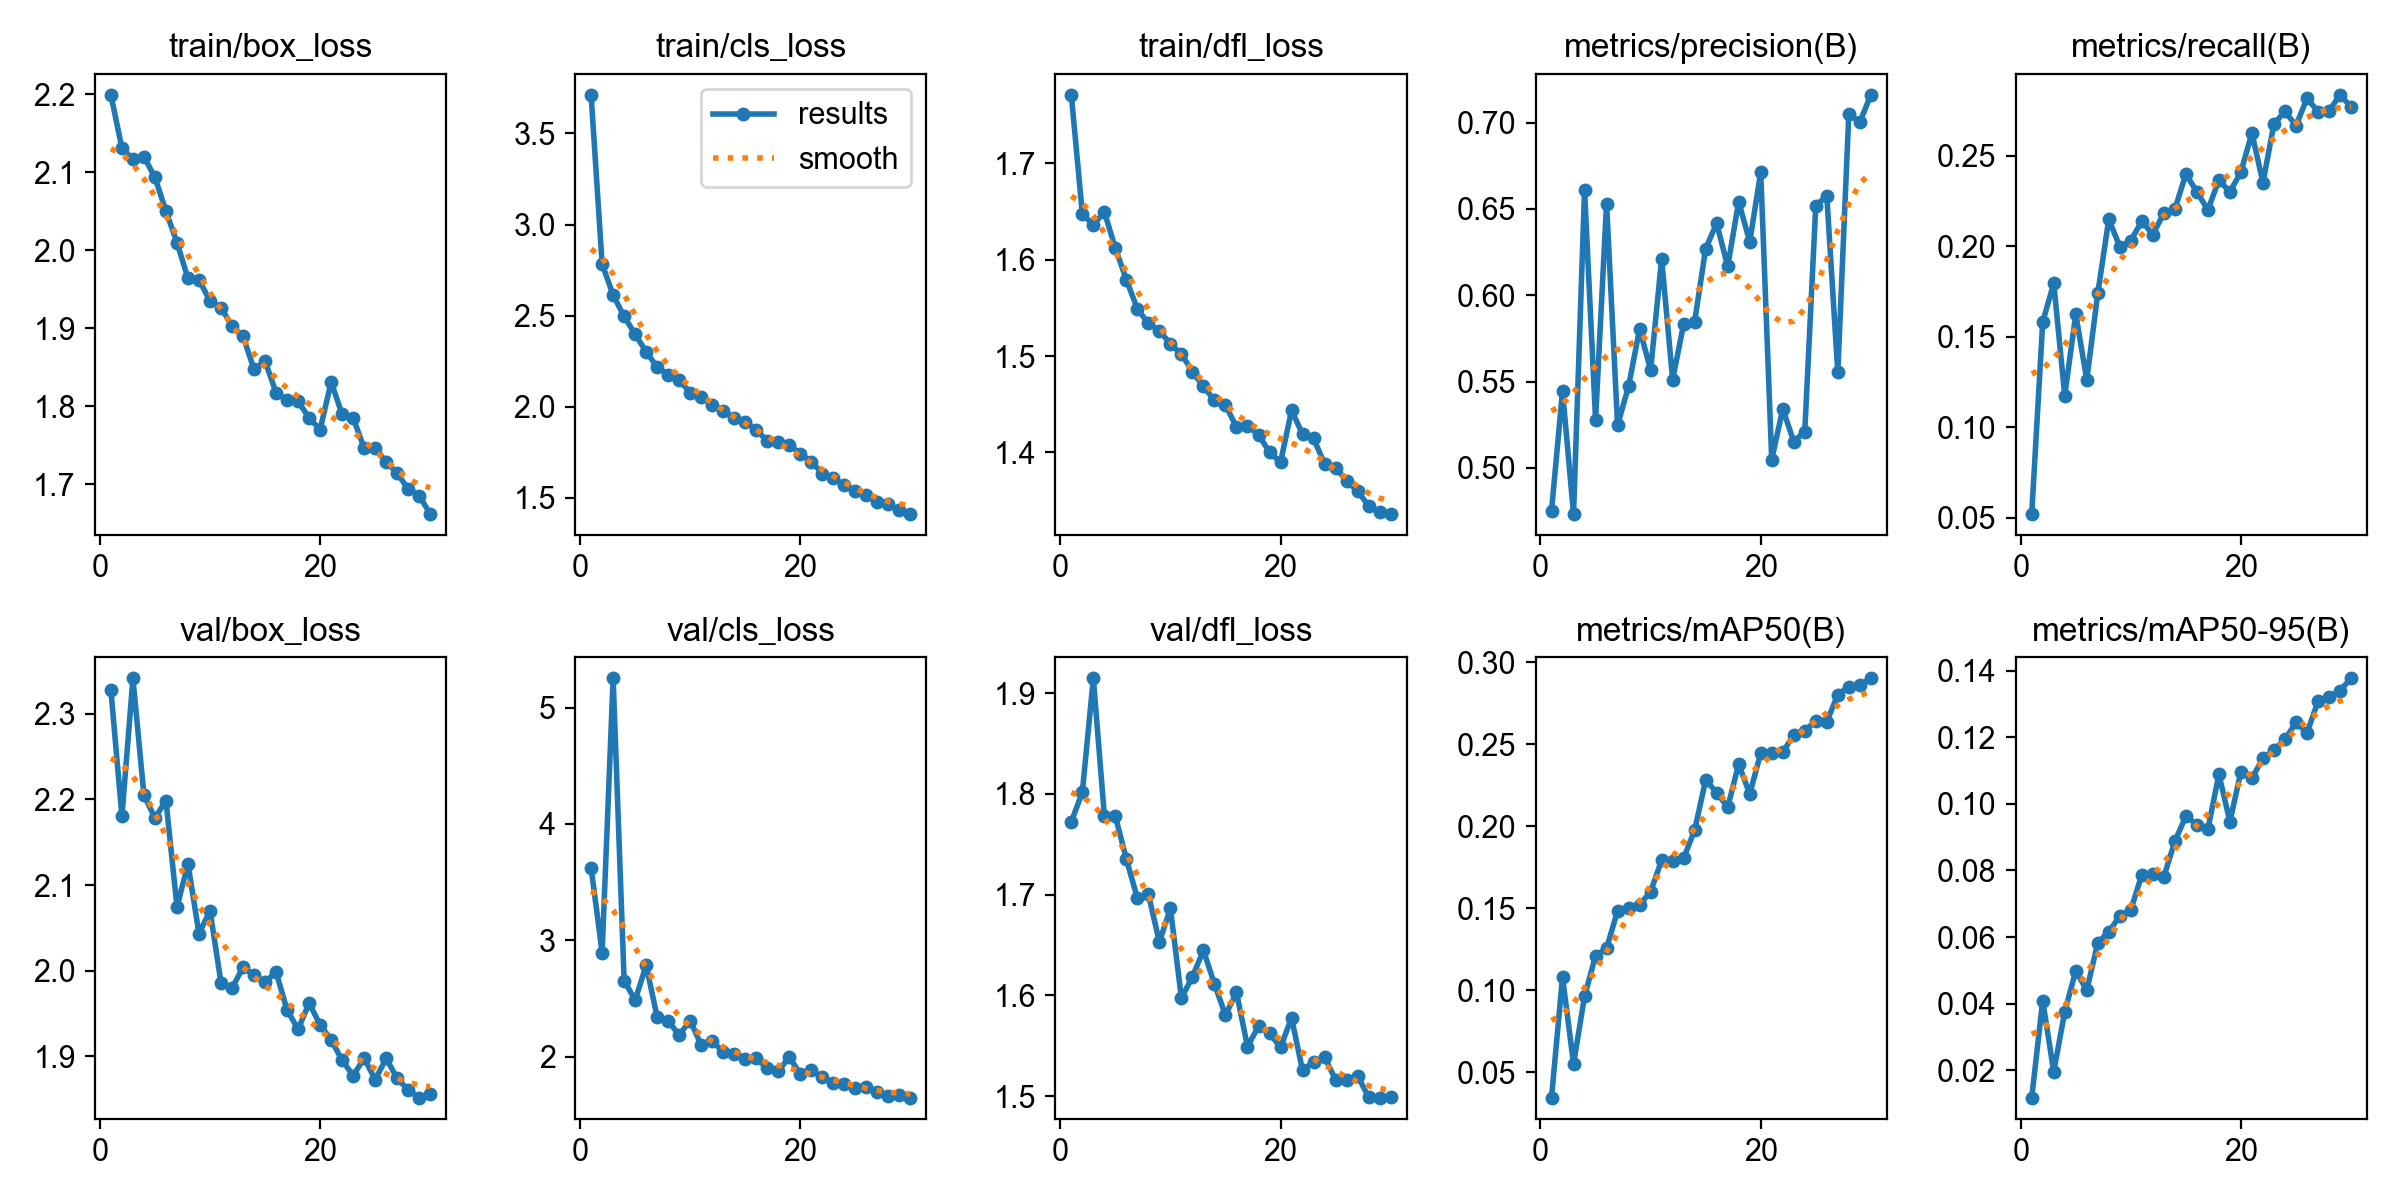

Data behind this chart, as committed beside it:
epoch, time, train/box_loss, train/cls_loss, train/dfl_loss, metrics/precision(B), metrics/recall(B), metrics/mAP50(B), metrics/mAP50-95(B), val/box_loss, val/cls_loss, val/dfl_loss, lr/pg0, lr/pg1, lr/pg2
1, 779.2, 2.199, 3.712, 1.771, 0.4751, 0.05214, 0.03453, 0.01171, 2.327, 3.624, 1.772, 0.0002752, 0.0002752, 0.0002752
2, 1481, 2.131, 2.783, 1.648, 0.5446, 0.1582, 0.1081, 0.04086, 2.18, 2.895, 1.802, 0.0005346, 0.0005346, 0.0005346
3, 2217, 2.117, 2.613, 1.636, 0.4733, 0.1795, 0.05506, 0.01948, 2.341, 5.252, 1.915, 0.0007757, 0.0007757, 0.0007757
4, 3170, 2.12, 2.495, 1.65, 0.6609, 0.1174, 0.09625, 0.03753, 2.205, 2.653, 1.778, 0.0007505, 0.0007505, 0.0007505
5, 4153, 2.093, 2.398, 1.612, 0.5279, 0.1625, 0.121, 0.04981, 2.178, 2.486, 1.778, 0.000723, 0.000723, 0.000723
6, 5187, 2.05, 2.302, 1.579, 0.6531, 0.1262, 0.1256, 0.04398, 2.199, 2.785, 1.735, 0.0006956, 0.0006956, 0.0006956
7, 6067, 2.01, 2.217, 1.549, 0.5247, 0.1739, 0.1484, 0.05832, 2.074, 2.339, 1.696, 0.0006681, 0.0006681, 0.0006681
8, 6743, 1.964, 2.176, 1.534, 0.5474, 0.2149, 0.1504, 0.06156, 2.125, 2.304, 1.7, 0.0006406, 0.0006406, 0.0006406
9, 7414, 1.962, 2.146, 1.526, 0.5805, 0.1996, 0.152, 0.06631, 2.043, 2.187, 1.653, 0.0006131, 0.0006131, 0.0006131
10, 8088, 1.935, 2.077, 1.512, 0.5567, 0.2031, 0.1601, 0.06814, 2.07, 2.31, 1.686, 0.0005856, 0.0005856, 0.0005856
11, 8760, 1.926, 2.054, 1.502, 0.621, 0.2137, 0.1793, 0.0787, 1.986, 2.099, 1.597, 0.0005581, 0.0005581, 0.0005581
12, 9609, 1.903, 2.011, 1.484, 0.5511, 0.2064, 0.1787, 0.07882, 1.98, 2.131, 1.619, 0.0005306, 0.0005306, 0.0005306
13, 10675, 1.889, 1.977, 1.468, 0.5833, 0.2182, 0.1806, 0.07809, 2.004, 2.043, 1.645, 0.0005031, 0.0005031, 0.0005031
14, 1142, 1.847, 1.937, 1.454, 0.5848, 0.2204, 0.1976, 0.08877, 1.995, 2.025, 1.611, 0.0004756, 0.0004756, 0.0004756
15, 1949, 1.858, 1.919, 1.449, 0.627, 0.2399, 0.2282, 0.09633, 1.987, 1.979, 1.581, 0.0004482, 0.0004482, 0.0004482
16, 2642, 1.817, 1.871, 1.426, 0.6417, 0.23, 0.2205, 0.0938, 1.998, 1.985, 1.603, 0.0004207, 0.0004207, 0.0004207
17, 3343, 1.808, 1.815, 1.427, 0.6167, 0.22, 0.2115, 0.09241, 1.954, 1.899, 1.549, 0.0003932, 0.0003932, 0.0003932
18, 4023, 1.806, 1.807, 1.418, 0.6542, 0.2365, 0.2379, 0.1089, 1.931, 1.879, 1.569, 0.0003657, 0.0003657, 0.0003657
19, 4699, 1.785, 1.791, 1.4, 0.6309, 0.2299, 0.2196, 0.09469, 1.962, 1.995, 1.563, 0.0003382, 0.0003382, 0.0003382
20, 5374, 1.77, 1.743, 1.39, 0.6712, 0.241, 0.2445, 0.1098, 1.937, 1.851, 1.548, 0.0003107, 0.0003107, 0.0003107
21, 6049, 1.831, 1.699, 1.444, 0.5047, 0.2624, 0.2447, 0.1078, 1.919, 1.884, 1.578, 0.0002832, 0.0002832, 0.0002832
22, 6800, 1.789, 1.634, 1.419, 0.5342, 0.235, 0.2451, 0.1137, 1.895, 1.825, 1.526, 0.0002557, 0.0002557, 0.0002557
23, 7639, 1.785, 1.608, 1.414, 0.5153, 0.2675, 0.2557, 0.1163, 1.877, 1.769, 1.534, 0.0002282, 0.0002282, 0.0002282
24, 8774, 1.746, 1.57, 1.388, 0.5211, 0.2743, 0.2583, 0.1194, 1.898, 1.763, 1.539, 0.0002008, 0.0002008, 0.0002008
25, 9829, 1.747, 1.538, 1.384, 0.6518, 0.2665, 0.2641, 0.1245, 1.873, 1.73, 1.516, 0.0001733, 0.0001733, 0.0001733
26, 10938, 1.728, 1.513, 1.37, 0.6576, 0.2815, 0.2637, 0.1213, 1.897, 1.735, 1.516, 0.0001458, 0.0001458, 0.0001458
27, 12024, 1.714, 1.477, 1.36, 0.5553, 0.2743, 0.2803, 0.1309, 1.874, 1.7, 1.52, 0.0001183, 0.0001183, 0.0001183
28, 699.2, 1.694, 1.466, 1.344, 0.7052, 0.2746, 0.2851, 0.1322, 1.861, 1.662, 1.499, 9.0797e-05, 9.0797e-05, 9.0797e-05
29, 1449, 1.685, 1.432, 1.338, 0.7002, 0.2835, 0.2858, 0.1341, 1.852, 1.666, 1.499, 6.3308e-05, 6.3308e-05, 6.3308e-05
30, 2215, 1.661, 1.411, 1.336, 0.716, 0.2768, 0.2902, 0.1378, 1.855, 1.648, 1.499, 3.5819e-05, 3.5819e-05, 3.5819e-05
